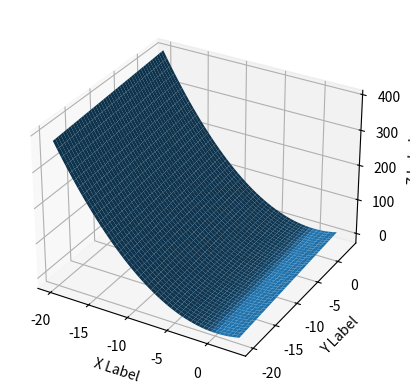

Write the Python code that produced this figure.
import numpy as np
from mpl_toolkits.mplot3d import Axes3D
import matplotlib.pyplot as plt
import random

def fun(x, y):
  return x**2 + y

fig = plt.figure()
ax = fig.add_subplot(111, projection='3d')
x = y = np.arange(-20.0, 3.0, 0.05)
X, Y = np.meshgrid(x, y)
zs = np.array([fun(x,y) for x,y in zip(np.ravel(X), np.ravel(Y))])
Z = zs.reshape(X.shape)

ax.plot_surface(X, Y, Z)

ax.set_xlabel('X Label')
ax.set_ylabel('Y Label')
ax.set_zlabel('Z Label')

plt.show()
